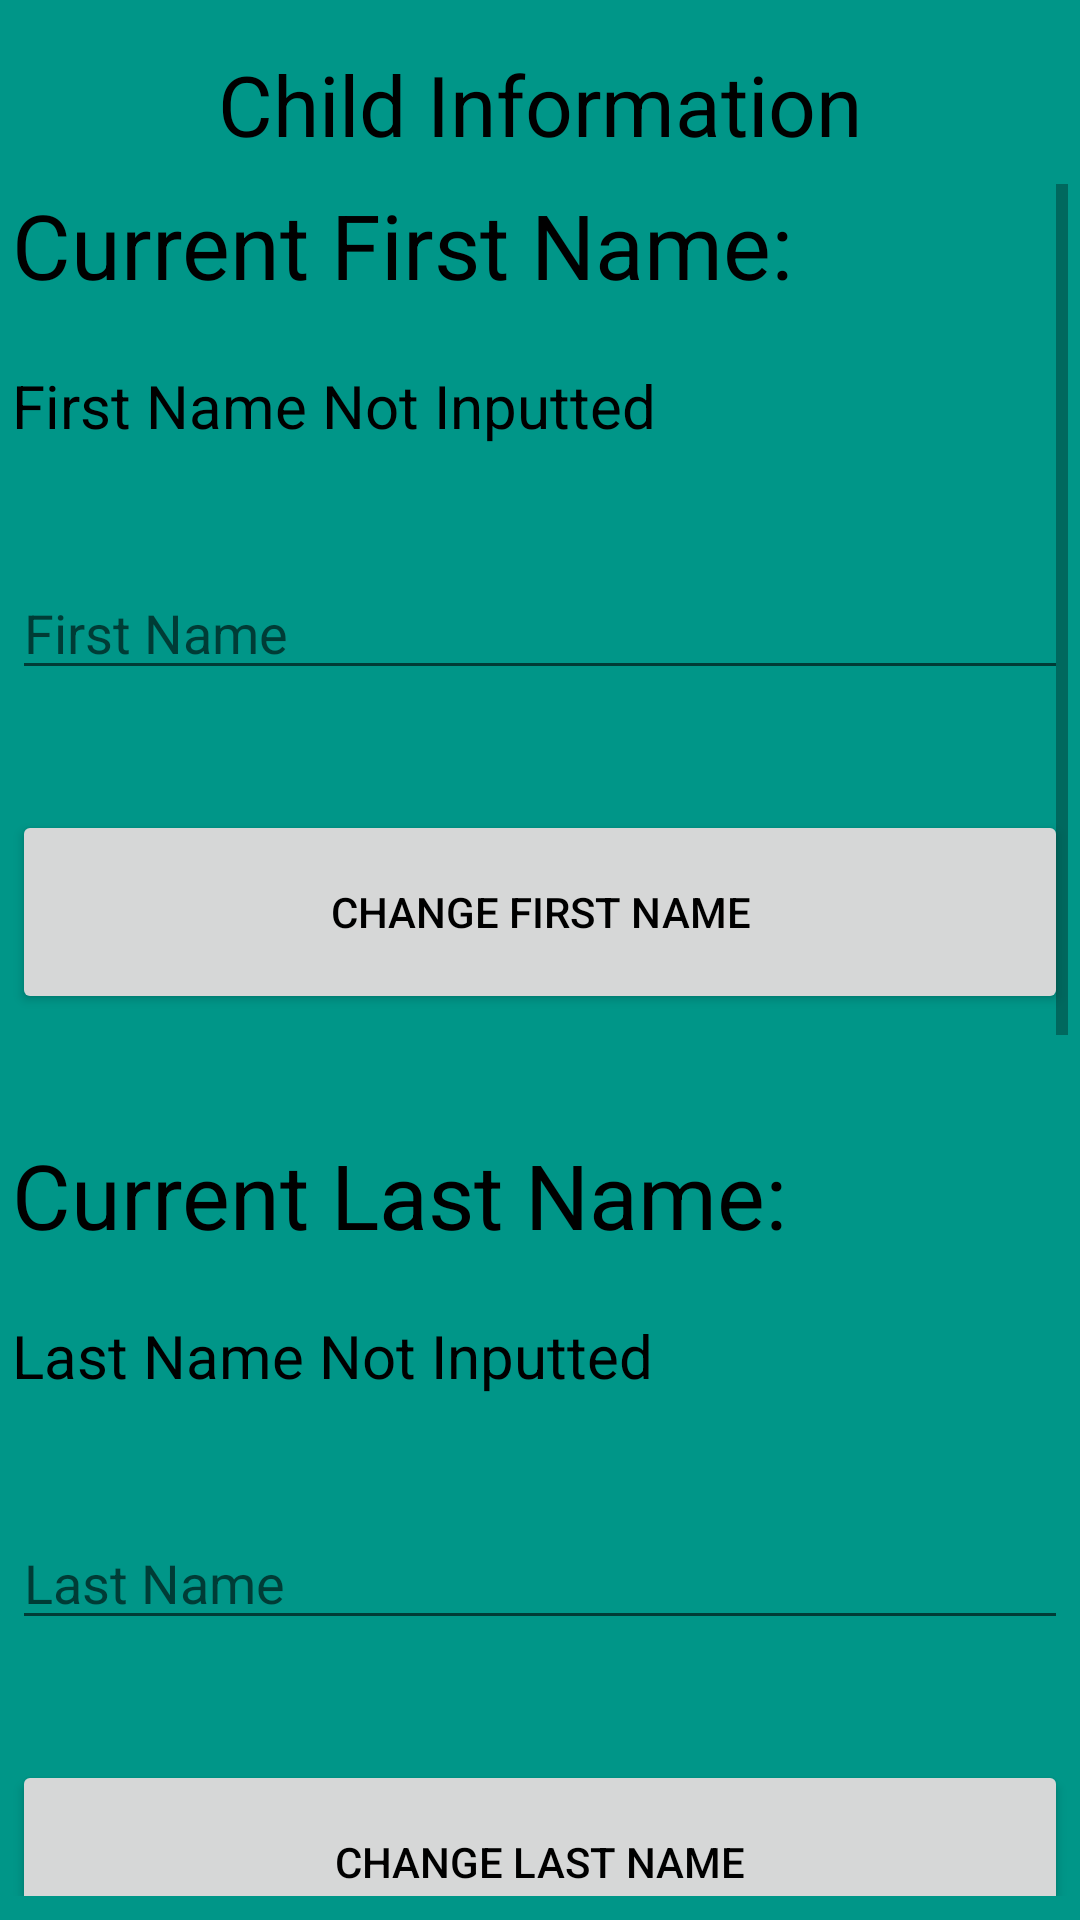

Write the Android layout XML for this screen, with the resource values it uses.
<!-- AndroidManifest.xml: application theme Light_Theme -->
<!-- res/layout/activity_add_child_menu.xml -->
<?xml version="1.0" encoding="utf-8"?>
<android.support.constraint.ConstraintLayout xmlns:android="http://schemas.android.com/apk/res/android"
    xmlns:app="http://schemas.android.com/apk/res-auto"
    xmlns:tools="http://schemas.android.com/tools"
    android:layout_width="match_parent"
    android:layout_height="match_parent"
    tools:context="myaaronbatch.unt.edu.babyapp.AddChildMenu">

    <TextView
        android:id="@+id/textView4"
        android:layout_width="wrap_content"
        android:layout_height="wrap_content"
        android:layout_marginEnd="8dp"
        android:layout_marginStart="8dp"
        android:layout_marginTop="16dp"
        android:text="Child Information"
        android:textSize="28sp"
        app:layout_constraintEnd_toEndOf="parent"
        app:layout_constraintStart_toStartOf="parent"
        app:layout_constraintTop_toTopOf="parent" />

    <ScrollView
        android:id="@+id/scrollView6"
        android:layout_width="352dp"
        android:layout_height="0dp"
        android:layout_marginBottom="8dp"
        android:layout_marginEnd="8dp"
        android:layout_marginStart="8dp"
        android:layout_marginTop="8dp"
        app:layout_constraintBottom_toBottomOf="parent"
        app:layout_constraintEnd_toEndOf="parent"
        app:layout_constraintStart_toStartOf="parent"
        app:layout_constraintTop_toBottomOf="@+id/textView4"
        app:layout_constraintVertical_bias="0.44">

        <LinearLayout
            android:layout_width="match_parent"
            android:layout_height="wrap_content"
            android:orientation="vertical">

            <TextView
                android:id="@+id/textView11"
                android:layout_width="match_parent"
                android:layout_height="wrap_content"
                android:text="Current First Name:"
                android:textSize="30sp" />

            <Space
                android:layout_width="match_parent"
                android:layout_height="20dp" />

            <TextView
                android:id="@+id/currentFirstNameTV"
                android:layout_width="match_parent"
                android:layout_height="wrap_content"
                android:text="First Name Not Inputted"
                android:textSize="20sp" />

            <Space
                android:layout_width="match_parent"
                android:layout_height="40dp" />

            <EditText
                android:id="@+id/firstNameEditText"
                android:layout_width="match_parent"
                android:layout_height="wrap_content"
                android:ems="10"
                android:hint="First Name"
                android:inputType="textPersonName" />

            <Space
                android:layout_width="match_parent"
                android:layout_height="40dp" />

            <Button
                android:id="@+id/saveFirstNameBtn"
                android:layout_width="match_parent"
                android:layout_height="68dp"
                android:text="Change First Name" />

            <Space
                android:layout_width="match_parent"
                android:layout_height="40dp" />

            <TextView
                android:id="@+id/textView14"
                android:layout_width="match_parent"
                android:layout_height="wrap_content"
                android:text="Current Last Name:"
                android:textSize="30sp" />

            <Space
                android:layout_width="match_parent"
                android:layout_height="20dp" />

            <TextView
                android:id="@+id/currentLastNameTV"
                android:layout_width="match_parent"
                android:layout_height="wrap_content"
                android:text="Last Name Not Inputted"
                android:textSize="20sp" />

            <Space
                android:layout_width="match_parent"
                android:layout_height="40dp" />

            <EditText
                android:id="@+id/lastNameEditText"
                android:layout_width="match_parent"
                android:layout_height="wrap_content"
                android:ems="10"
                android:hint="Last Name"
                android:inputType="textPersonName" />

            <Space
                android:layout_width="match_parent"
                android:layout_height="40dp" />

            <Button
                android:id="@+id/saveLastNameBtn"
                android:layout_width="match_parent"
                android:layout_height="68dp"
                android:text="Change Last Name" />

            <Space
                android:layout_width="match_parent"
                android:layout_height="40dp" />

            <TextView
                android:id="@+id/textView15"
                android:layout_width="match_parent"
                android:layout_height="wrap_content"
                android:text="Current Birth Date:"
                android:textSize="30sp" />

            <Space
                android:layout_width="match_parent"
                android:layout_height="20dp" />

            <TextView
                android:id="@+id/currentBirthDateTV"
                android:layout_width="match_parent"
                android:layout_height="wrap_content"
                android:text="Test Birth Date"
                android:textSize="20sp" />

            <Space
                android:layout_width="match_parent"
                android:layout_height="40dp" />

            <Button
                android:id="@+id/changeBirthDateBtn"
                android:layout_width="match_parent"
                android:layout_height="68dp"
                android:text="Change Birth Date" />

            <Space
                android:layout_width="match_parent"
                android:layout_height="60dp" />

            <Button
                android:id="@+id/submitChildBtn"
                android:layout_width="match_parent"
                android:layout_height="100dp"
                android:text="Save Child" />

            <Space
                android:layout_width="match_parent"
                android:layout_height="30dp" />

            <Button
                android:id="@+id/exitChildMenuBtn"
                android:layout_width="match_parent"
                android:layout_height="100dp"
                android:text="Exit Without Saving" />

            <Space
                android:layout_width="match_parent"
                android:layout_height="30dp" />
        </LinearLayout>
    </ScrollView>
</android.support.constraint.ConstraintLayout>
<!-- resources referenced by this layout -->
<resources>
  <style name="Light_Theme" parent="Theme.AppCompat.Light.NoActionBar">
          <item name="android:colorBackground">@color/Teal</item>
          <item name="android:textColor">#000000</item>
      </style>
  <color name="Teal">#009688</color>
</resources>
